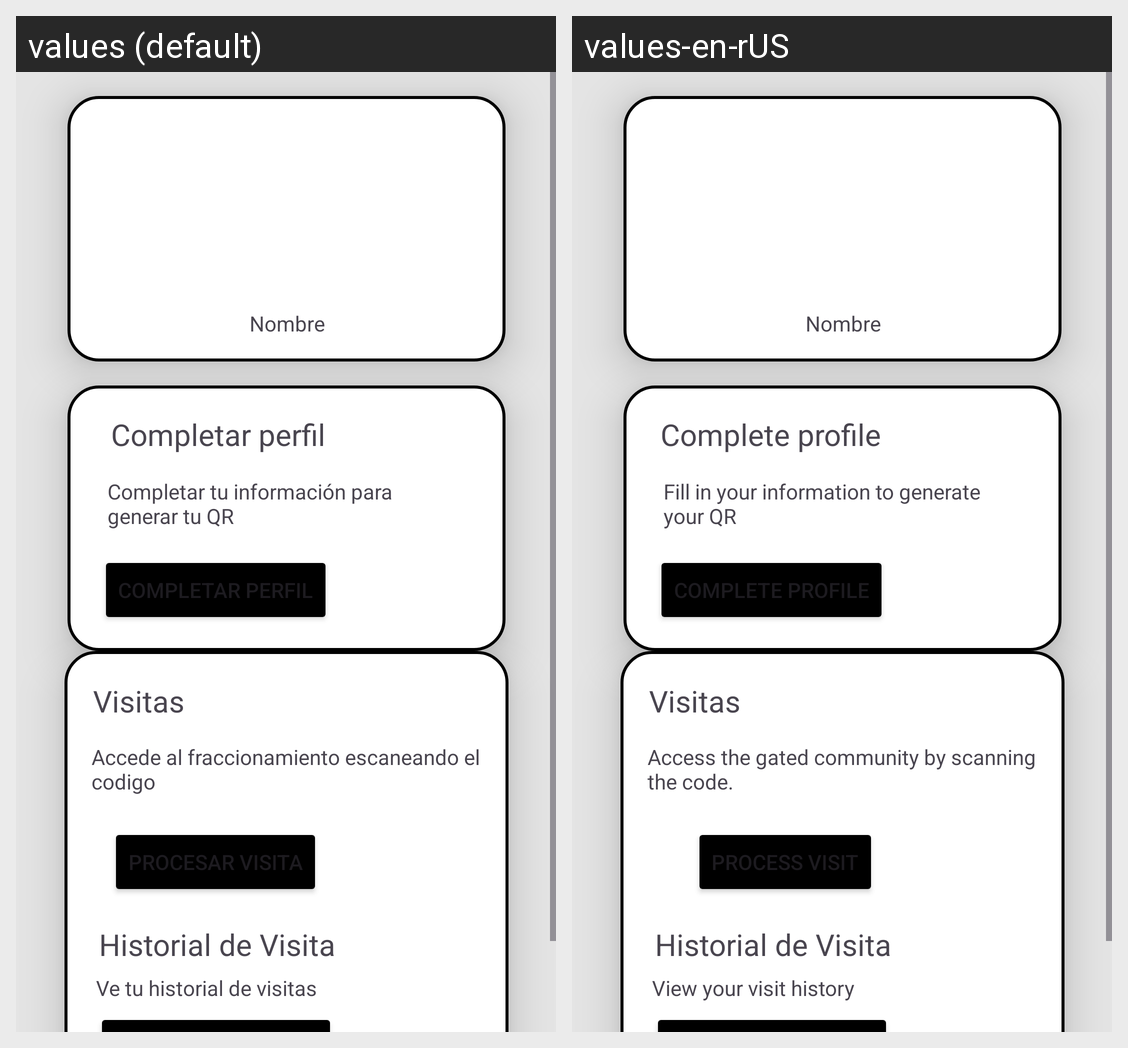

Here is an Android app screen in its default locale and in the app's own translations. Write out the translated-string differences for the strings that appear on this screen.
Android screen res/layout/fragment_home.xml rendered under 2 locales, left to right: values (default), values-en-rUS. Device: Nexus 5 (rendered at 1080×1920; each locale shown at half size, 540×960, under a caption strip naming it); theme Theme.IAcccess.
Strings drawn on this screen, with the default value and each locale's value (text and hints the layout hard-codes, and strings that could not be matched under every locale, appear in the picture but are not listed):

VeTuHistorial
  values: Ve tu historial de visitas
  values-en-rUS: View your visit history

btnProcesarVisita
  values: Procesar Visita
  values-en-rUS: Process visit

procesarVistaInfo
  values: Accede al fraccionamiento escaneando el codigo
  values-en-rUS: Access the gated community by scanning the code.

CompletarPerfil
  values: Completar perfil
  values-en-rUS: Complete profile

CompletarInfo
  values: Completar tu información para generar tu QR
  values-en-rUS: Fill in your information to generate your QR
